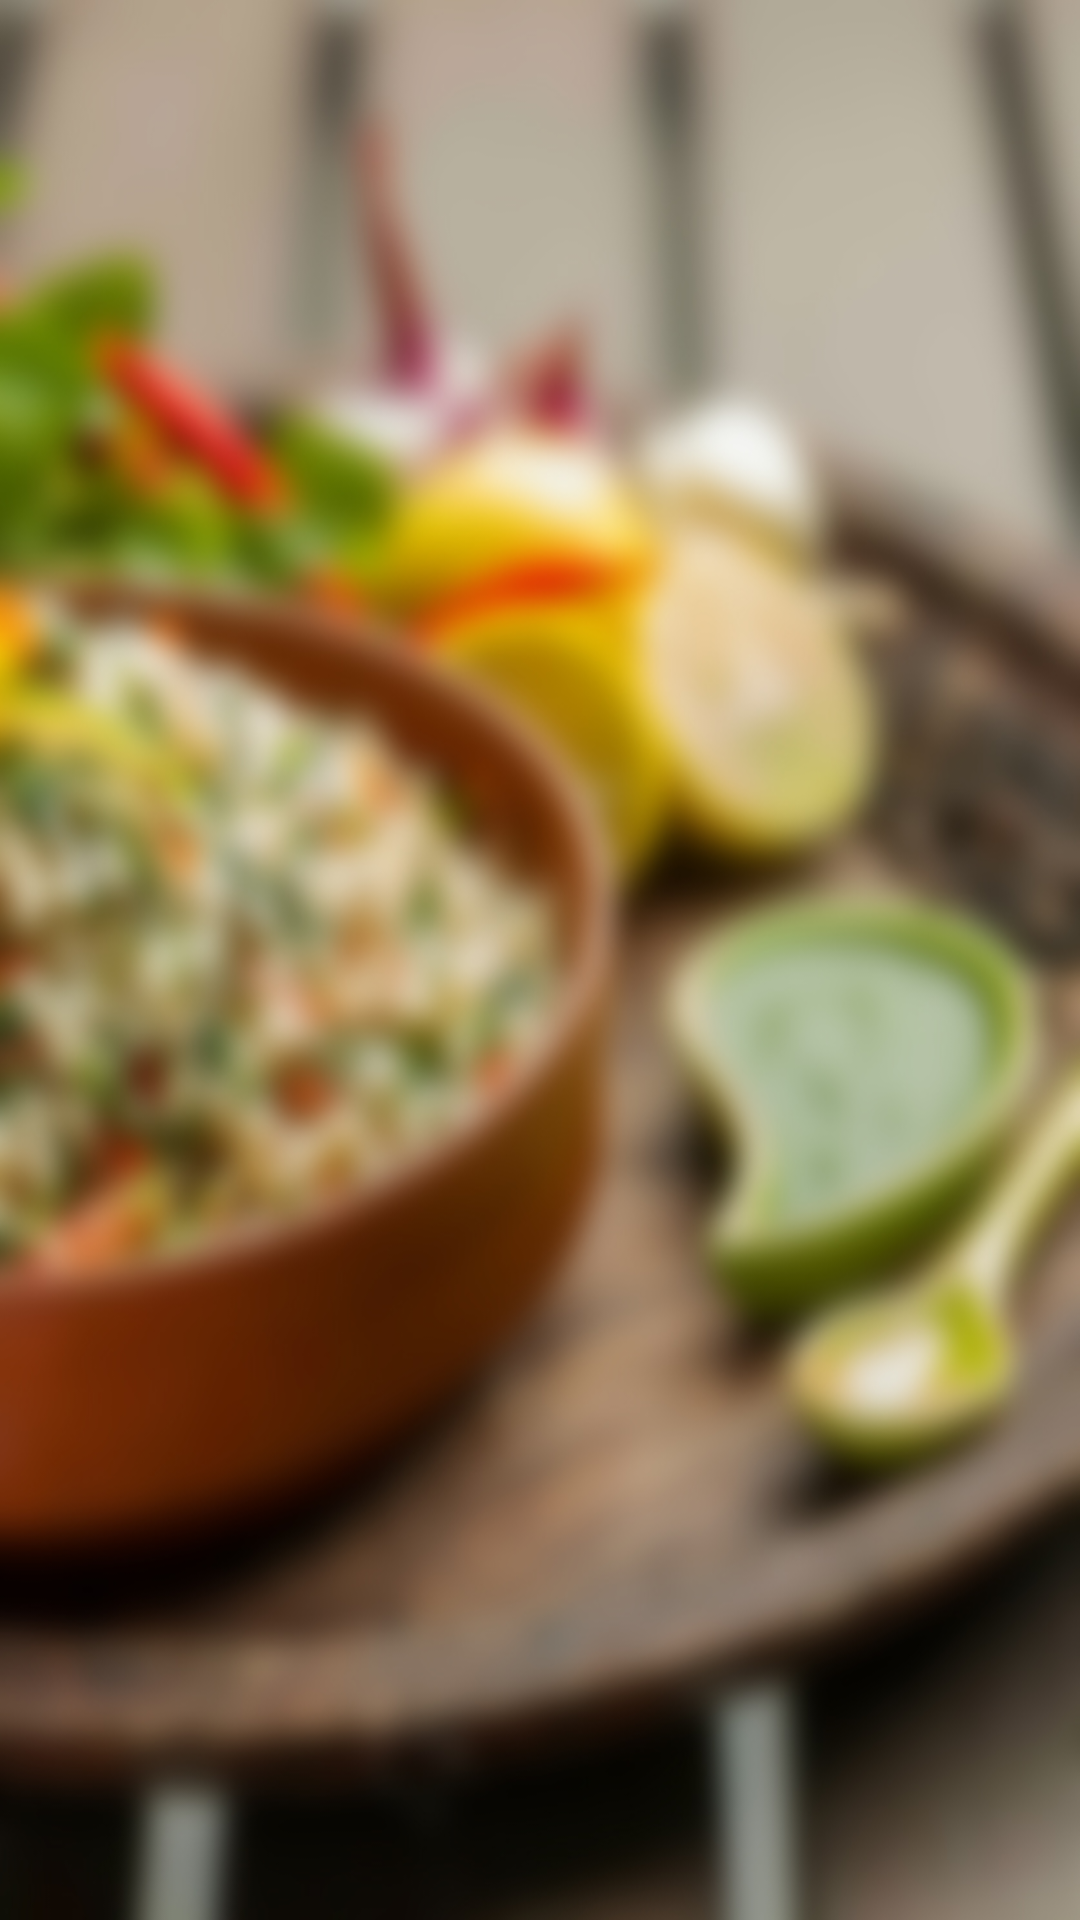

The Android layout XML behind this screen, and the referenced resources:
<!-- AndroidManifest.xml: application theme AppTheme -->
<!-- res/layout/activity_receiver_food_image.xml -->
<?xml version="1.0" encoding="utf-8"?>
<LinearLayout xmlns:android="http://schemas.android.com/apk/res/android"
    xmlns:tools="http://schemas.android.com/tools"
    android:id="@+id/activity_receiver_food_image"
    android:layout_width="match_parent"
    android:layout_height="match_parent"
    android:paddingBottom="@dimen/activity_vertical_margin"
    android:paddingLeft="@dimen/activity_horizontal_margin"
    android:paddingRight="@dimen/activity_horizontal_margin"
    android:paddingTop="@dimen/activity_vertical_margin"
    android:orientation="vertical"
    android:background="@drawable/re"
    tools:context="com.example.opimus.fooddivert.Receiver_food_image">

    <ImageView

        android:layout_width="match_parent"
        android:layout_height="376dp"
        android:id="@+id/imageView_receiver"/>

</LinearLayout>
<!-- resources referenced by this layout -->
<resources>
  <!-- drawable re: jpg bitmap (drawable, 207824 bytes) -->
  <style name="AppTheme" parent="Theme.AppCompat.Light.DarkActionBar">
          
          <item name="colorPrimary">@color/colorPrimary</item>
          <item name="colorPrimaryDark">@color/colorPrimaryDark</item>
          <item name="colorAccent">@color/colorAccent</item>
      </style>
  <color name="colorPrimary">#CDDC39</color>
  <color name="colorPrimaryDark">#AFB42B</color>
  <color name="colorAccent">#FF5722</color>
</resources>
